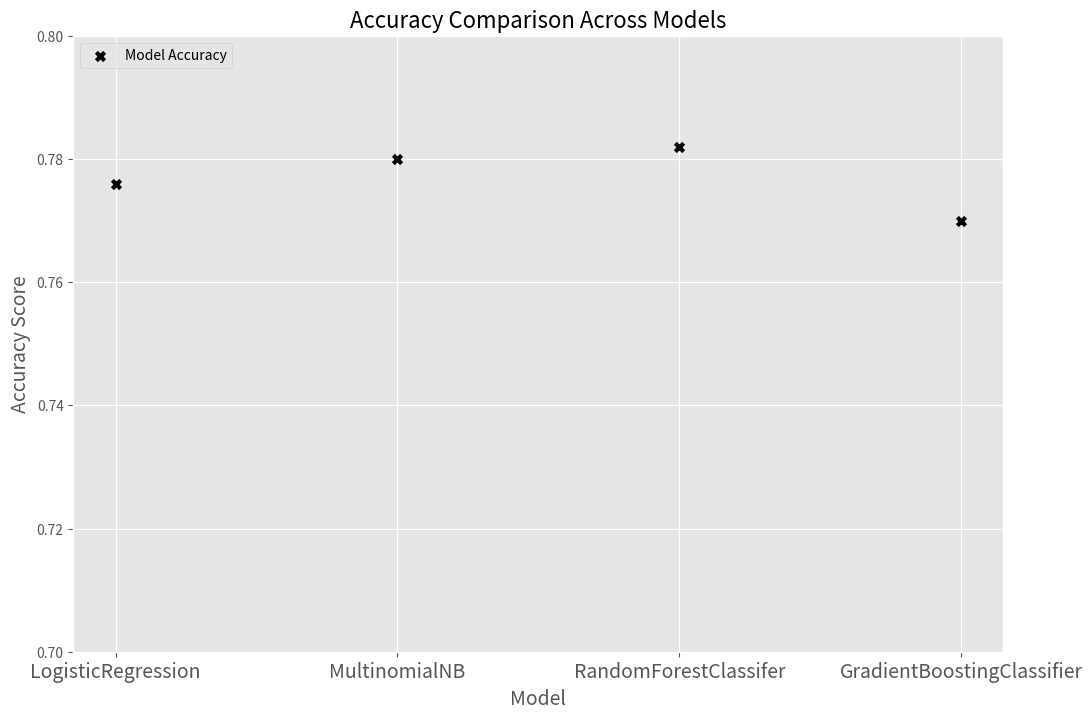
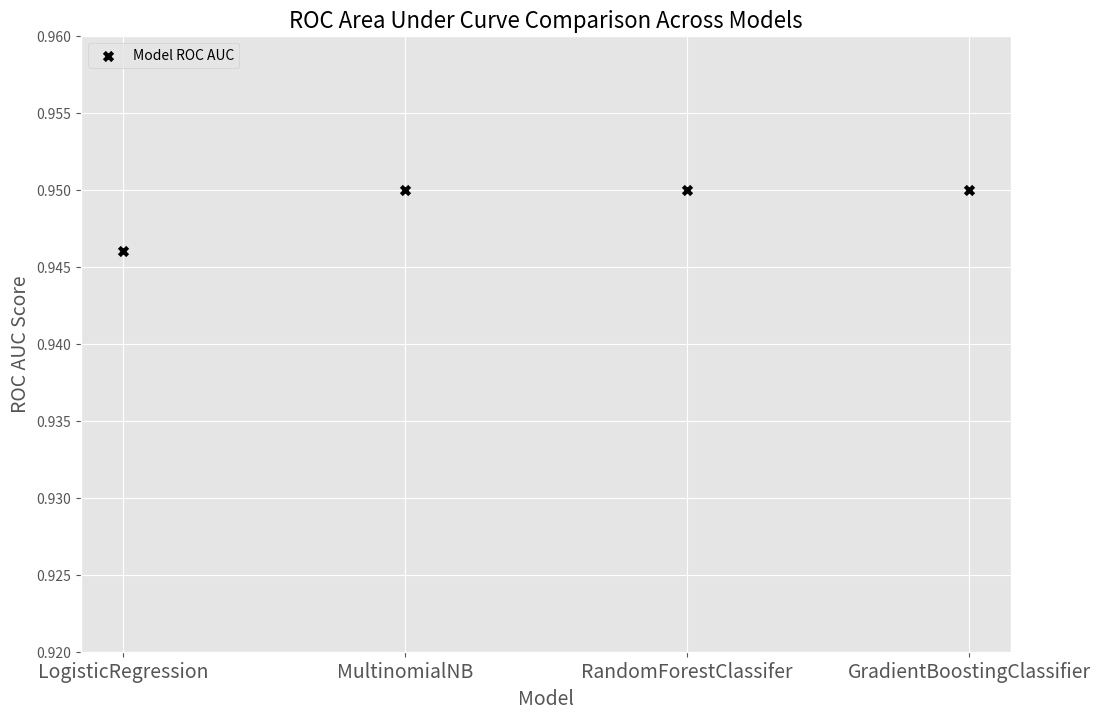
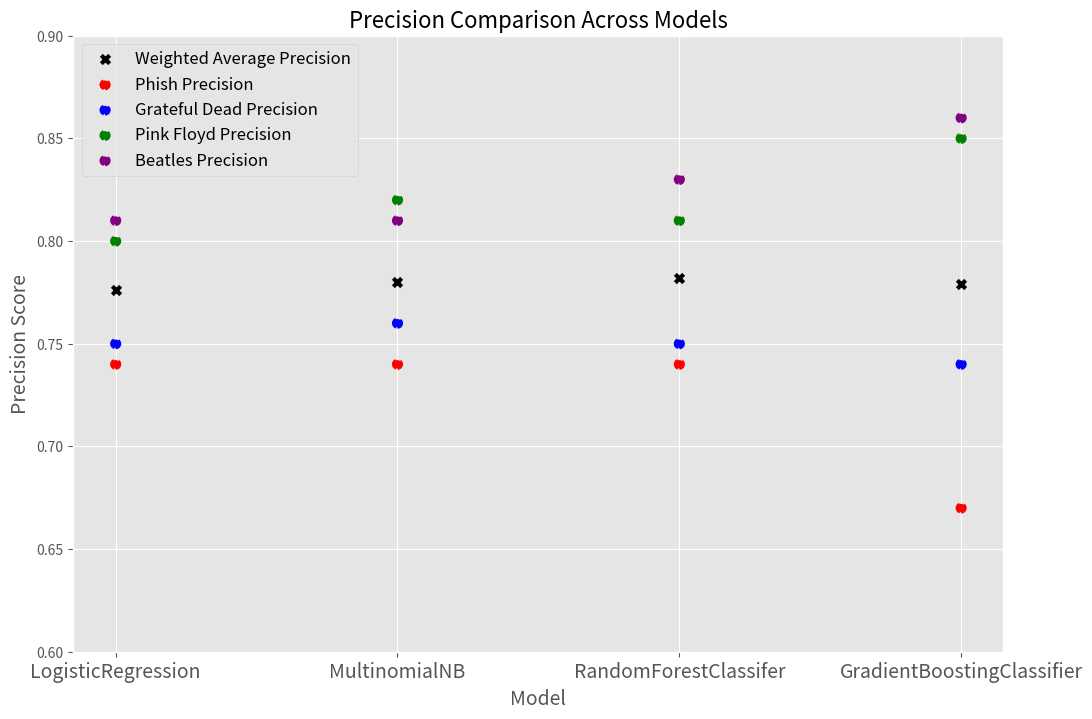
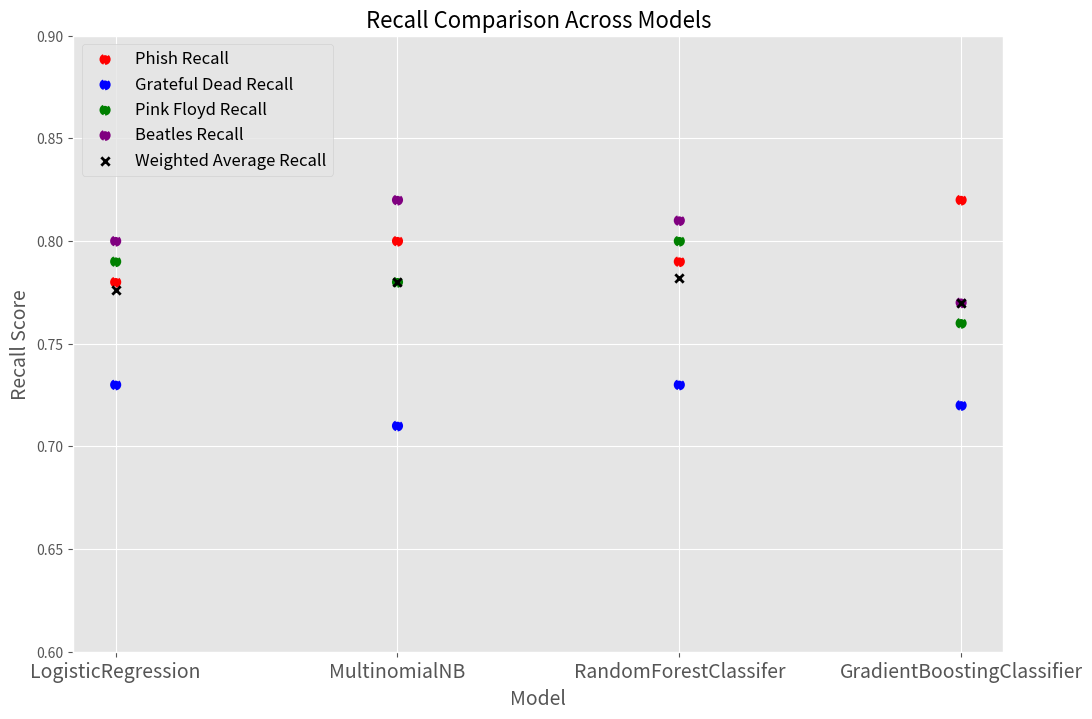

Write the Python code that produced these figures, in order.
import numpy as np
import pandas as pd
import matplotlib.pyplot as plt
plt.style.use('ggplot')

#%matplotlib inline

#data from best model performances
x = ['LogisticRegression', 'MultinomialNB', 'RandomForestClassifer', 'GradientBoostingClassifier']

accuracy = [0.776, .780, .782, .770]
auc = [.946, .950, .950, .950]

weighted_avg_precision = [.776, .780, .782, .779]
phish_precision = [.74, .74, .74, .67]
gd_precision = [.75, .76, .75, .74]
pf_precision = [.80, .82, .81, .85]
beatles_precision = [.81, .81, .83, .86]

weighted_avg_recall = [.776, .780, .782, .770]
phish_recall = [.78, .80, .79, .82]
gd_recall = [.73, .71, .73, .72]
pf_recall = [.79, .78, .80, .76]
beatles_recall = [.80, .82, .81, .77]

#accuracy
plt.style.use('ggplot')
fig, ax = plt.subplots(figsize=(12, 8))
ax.scatter(x, accuracy, color='black', marker= 'x', linewidth=3, label='Model Accuracy')
ax.set_xlabel('Model', fontsize=14)
ax.set_ylabel('Accuracy Score', fontsize=14)
ax.set_title('Accuracy Comparison Across Models', fontsize=16)
ax.legend(loc='upper left')
ax.set_ylim(0.7, 0.8)
plt.xticks(fontsize=14)
# plt.savefig('images/accuracy_plot.png', bbox_inches = 'tight')


#roc auc
fig, ax = plt.subplots(figsize=(12, 8))
ax.scatter(x, auc, color='black', marker= 'x', linewidth=3, label='Model ROC AUC')
ax.set_xlabel('Model', fontsize=14)
ax.set_ylabel('ROC AUC Score', fontsize=14)
ax.set_title('ROC Area Under Curve Comparison Across Models', fontsize=16)
ax.legend(loc='upper left')
ax.set_ylim(.92, .96)
plt.xticks(fontsize=14)
# plt.savefig('images/roc_plot.png', bbox_inches = 'tight')

#precision
fig, ax = plt.subplots(figsize=(12, 8))
ax.scatter(x, weighted_avg_precision, color='black', marker='x', linewidth=3, label='Weighted Average Precision')
ax.scatter(x, phish_precision, color='red', ls='--', linewidth=2, label='Phish Precision')
ax.scatter(x, gd_precision, color='blue', ls='--', linewidth=2, label='Grateful Dead Precision')
ax.scatter(x, pf_precision, color='green', ls='--', linewidth=2, label='Pink Floyd Precision')
ax.scatter(x, beatles_precision, color='purple', ls='--', linewidth=2, label='Beatles Precision')
ax.set_xlabel('Model', fontsize=14)
ax.set_ylabel('Precision Score', fontsize=14)
ax.set_title('Precision Comparison Across Models', fontsize=16)
ax.legend(loc='upper left', fontsize=12)
plt.xticks(fontsize=14)
plt.ylim(.6, .9)
# plt.savefig('images/precision_plot.png', bbox_inches = 'tight')

#recall
fig, ax = plt.subplots(figsize=(12, 8))
ax.scatter(x, phish_recall, color='red', ls='--', linewidth=2, label='Phish Recall')
ax.scatter(x, gd_recall, color='blue', ls='--',  linewidth=2, label='Grateful Dead Recall')
ax.scatter(x, pf_recall, color='green', ls='--',linewidth=2, label='Pink Floyd Recall')
ax.scatter(x, beatles_recall, color='purple', ls='--', linewidth=2, label='Beatles Recall')
ax.scatter(x, weighted_avg_recall, color='black', linewidth=2, marker='x', label='Weighted Average Recall')
ax.set_xlabel('Model', fontsize=14)
ax.set_ylabel('Recall Score', fontsize=14)
ax.set_title('Recall Comparison Across Models', fontsize=16)
ax.legend(loc='upper left', fontsize=12)
plt.xticks(fontsize=14)
plt.ylim(.6, .9)
# plt.savefig('images/recall_plot.png', bbox_inches = 'tight')
